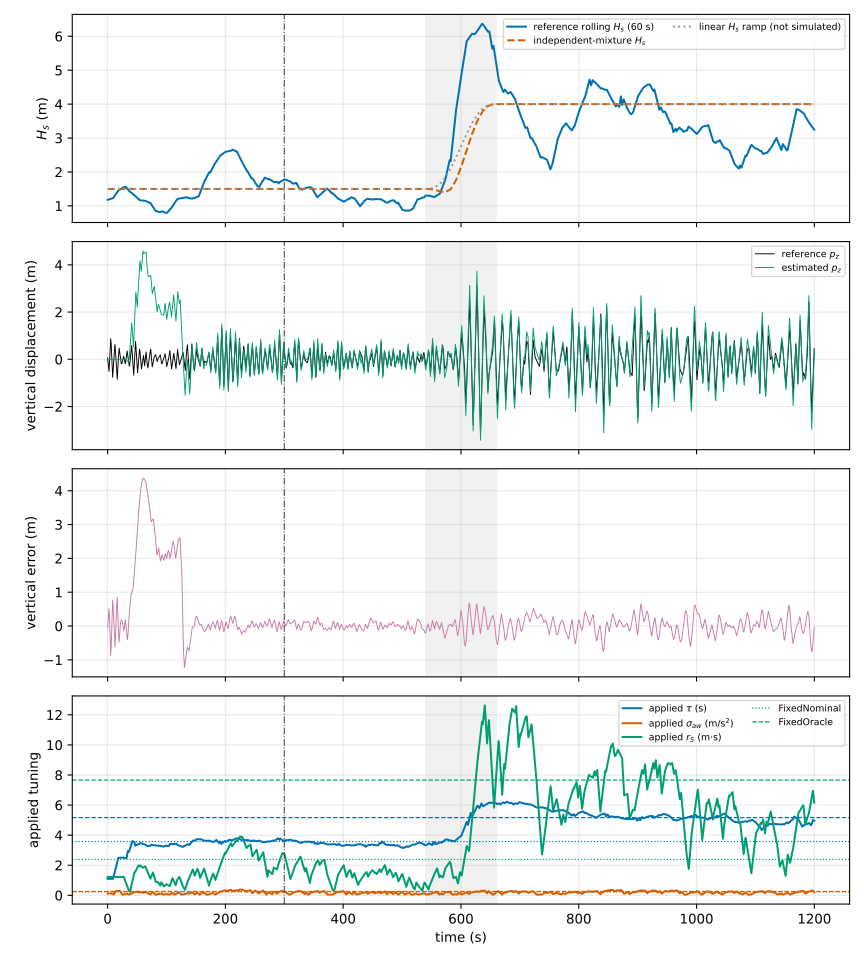

The file beside this chart, header and first rows:
time_s, blend_weight, rolling_hs_m, mixture_hs_m, disp_ref_z_m, disp_est_z_m, disp_err_z_m, tau_applied_s, sigma_aw_applied_mps2, r_s_applied_ms, freq_tracker_hz
0.0, 0.0, 1.179, 1.5, 0.05397, -0.0, -0.05397, 1.1, 0.12, 1.225, 0.3183
0.1, 0.0, 1.179, 1.5, 0.03816, -0.0, -0.03816, 1.1, 0.12, 1.225, 0.3113
0.2, 0.0, 1.18, 1.5, 0.02044, -0.0, -0.02044, 1.1, 0.12, 1.225, 0.2978
0.3, 0.0, 1.18, 1.5, 0.0006545, -0.0, -0.0006545, 1.1, 0.12, 1.225, 0.2853
0.4, 0.0, 1.18, 1.5, -0.0213, -0.0, 0.0213, 1.1, 0.12, 1.225, 0.2735
0.5, 0.0, 1.18, 1.5, -0.0454, -0.0, 0.0454, 1.1, 0.12, 1.225, 0.261
0.6, 0.0, 1.181, 1.5, -0.07151, -0.0, 0.07151, 1.1, 0.12, 1.225, 0.2487
0.7, 0.0, 1.181, 1.5, -0.09938, -0.0, 0.09938, 1.1, 0.12, 1.225, 0.2384
0.8, 0.0, 1.181, 1.5, -0.1287, -0.0, 0.1287, 1.1, 0.12, 1.225, 0.2314
0.9, 0.0, 1.181, 1.5, -0.1592, -0.0, 0.1592, 1.1, 0.12, 1.225, 0.2281
1.0, 0.0, 1.181, 1.5, -0.1905, -0.0, 0.1905, 1.1, 0.12, 1.225, 0.2285
1.1, 0.0, 1.181, 1.5, -0.2222, -0.0, 0.2222, 1.1, 0.12, 1.225, 0.2313
1.2, 0.0, 1.181, 1.5, -0.2541, -0.0, 0.2541, 1.1, 0.12, 1.225, 0.2358
1.3, 0.0, 1.181, 1.5, -0.2857, -0.0, 0.2857, 1.1, 0.12, 1.225, 0.2412
1.4, 0.0, 1.181, 1.5, -0.3168, -0.0, 0.3168, 1.1, 0.12, 1.225, 0.2472
1.5, 0.0, 1.181, 1.5, -0.3469, -0.0, 0.3469, 1.1, 0.12, 1.225, 0.2534
1.6, 0.0, 1.181, 1.5, -0.3757, -0.0, 0.3757, 1.1, 0.12, 1.225, 0.2597
1.7, 0.0, 1.181, 1.5, -0.4028, -0.0, 0.4028, 1.1, 0.12, 1.225, 0.2659
1.8, 0.0, 1.181, 1.5, -0.4277, -0.0, 0.4277, 1.1, 0.12, 1.225, 0.2721
1.9, 0.0, 1.182, 1.5, -0.45, -0.0, 0.45, 1.1, 0.12, 1.225, 0.2779
2.0, 0.0, 1.182, 1.5, -0.4694, -0.0, 0.4694, 1.1, 0.12, 1.225, 0.2826
2.1, 0.0, 1.183, 1.5, -0.4855, -0.0, 0.4855, 1.1, 0.12, 1.225, 0.2848
2.2, 0.0, 1.183, 1.5, -0.4979, -0.0, 0.4979, 1.1, 0.12, 1.225, 0.2826
2.3, 0.0, 1.184, 1.5, -0.5062, -0.0, 0.5062, 1.1, 0.12, 1.225, 0.2727
2.4, 0.0, 1.185, 1.5, -0.5097, -0.0, 0.5097, 1.1, 0.12, 1.225, 0.2599
2.5, 0.0, 1.186, 1.5, -0.5082, -0.0, 0.5082, 1.1, 0.12, 1.225, 0.2479
2.6, 0.0, 1.187, 1.5, -0.501, -0.0, 0.501, 1.1, 0.12, 1.225, 0.2364
2.7, 0.0, 1.188, 1.5, -0.4879, -0.0, 0.4879, 1.1, 0.12, 1.225, 0.2256
2.8, 0.0, 1.19, 1.5, -0.4686, -0.0, 0.4686, 1.1, 0.12, 1.225, 0.2157
2.9, 0.0, 1.191, 1.5, -0.4429, -0.0, 0.4429, 1.1, 0.12, 1.225, 0.2064
3.0, 0.0, 1.192, 1.5, -0.4109, -0.0, 0.4109, 1.1, 0.12, 1.225, 0.2
3.1, 0.0, 1.194, 1.5, -0.3723, -0.0, 0.3723, 1.1, 0.12, 1.225, 0.2
3.2, 0.0, 1.195, 1.5, -0.3272, -0.0, 0.3272, 1.1, 0.12, 1.225, 0.2
3.3, 0.0, 1.197, 1.5, -0.2759, -0.0, 0.2759, 1.1, 0.12, 1.225, 0.2
3.4, 0.0, 1.198, 1.5, -0.2185, -0.0, 0.2185, 1.1, 0.12, 1.225, 0.2
3.5, 0.0, 1.2, 1.5, -0.1556, -0.0, 0.1556, 1.1, 0.12, 1.225, 0.2
3.6, 0.0, 1.201, 1.5, -0.08779, -0.0, 0.08779, 1.1, 0.12, 1.225, 0.2
3.7, 0.0, 1.202, 1.5, -0.01582, -0.0, 0.01582, 1.1, 0.12, 1.225, 0.2
3.8, 0.0, 1.203, 1.5, 0.05939, -0.0, -0.05939, 1.1, 0.12, 1.225, 0.2
3.9, 0.0, 1.205, 1.5, 0.1368, -0.0, -0.1368, 1.1, 0.12, 1.225, 0.2
4.0, 0.0, 1.206, 1.5, 0.2154, -0.0, -0.2154, 1.1, 0.12, 1.225, 0.2
4.1, 0.0, 1.206, 1.5, 0.2941, -0.0, -0.2941, 1.1, 0.12, 1.225, 0.2
4.2, 0.0, 1.207, 1.5, 0.3716, -0.0, -0.3716, 1.1, 0.12, 1.225, 0.2
4.3, 0.0, 1.208, 1.5, 0.4469, -0.0, -0.4469, 1.1, 0.12, 1.225, 0.2
4.4, 0.0, 1.209, 1.5, 0.5189, -0.0, -0.5189, 1.1, 0.12, 1.225, 0.2
4.5, 0.0, 1.209, 1.5, 0.5863, -0.0, -0.5863, 1.1, 0.12, 1.225, 0.2
4.6, 0.0, 1.21, 1.5, 0.6483, -0.0, -0.6483, 1.1, 0.12, 1.225, 0.2
4.7, 0.0, 1.21, 1.5, 0.7039, -0.0, -0.7039, 1.1, 0.12, 1.225, 0.2
4.8, 0.0, 1.21, 1.5, 0.7522, -0.0, -0.7522, 1.1, 0.12, 1.225, 0.2
4.9, 0.0, 1.21, 1.5, 0.7927, -0.0, -0.7927, 1.1, 0.12, 1.225, 0.2
5.0, 0.0, 1.21, 1.5, 0.825, -0.0, -0.825, 1.1, 0.12, 1.225, 0.2018
5.1, 0.0, 1.21, 1.5, 0.8488, -0.0, -0.8488, 1.1, 0.12, 1.225, 0.2048
5.2, 0.0, 1.21, 1.5, 0.864, -0.0, -0.864, 1.1, 0.12, 1.225, 0.2083
5.3, 0.0, 1.21, 1.5, 0.8705, -0.0, -0.8705, 1.1, 0.12, 1.225, 0.212
5.4, 0.0, 1.21, 1.5, 0.8684, -0.0, -0.8684, 1.1, 0.12, 1.225, 0.2149
5.5, 0.0, 1.21, 1.5, 0.8578, -0.0, -0.8578, 1.1, 0.12, 1.225, 0.216
5.6, 0.0, 1.21, 1.5, 0.8389, -0.0, -0.8389, 1.1, 0.12, 1.225, 0.2149
5.7, 0.0, 1.211, 1.5, 0.8122, -0.0, -0.8122, 1.1, 0.12, 1.225, 0.2118
5.8, 0.0, 1.211, 1.5, 0.778, -0.0, -0.778, 1.1, 0.12, 1.225, 0.2077
5.9, 0.0, 1.211, 1.5, 0.7371, -0.0, -0.7371, 1.1, 0.12, 1.225, 0.2039
... 11,940 more rows
